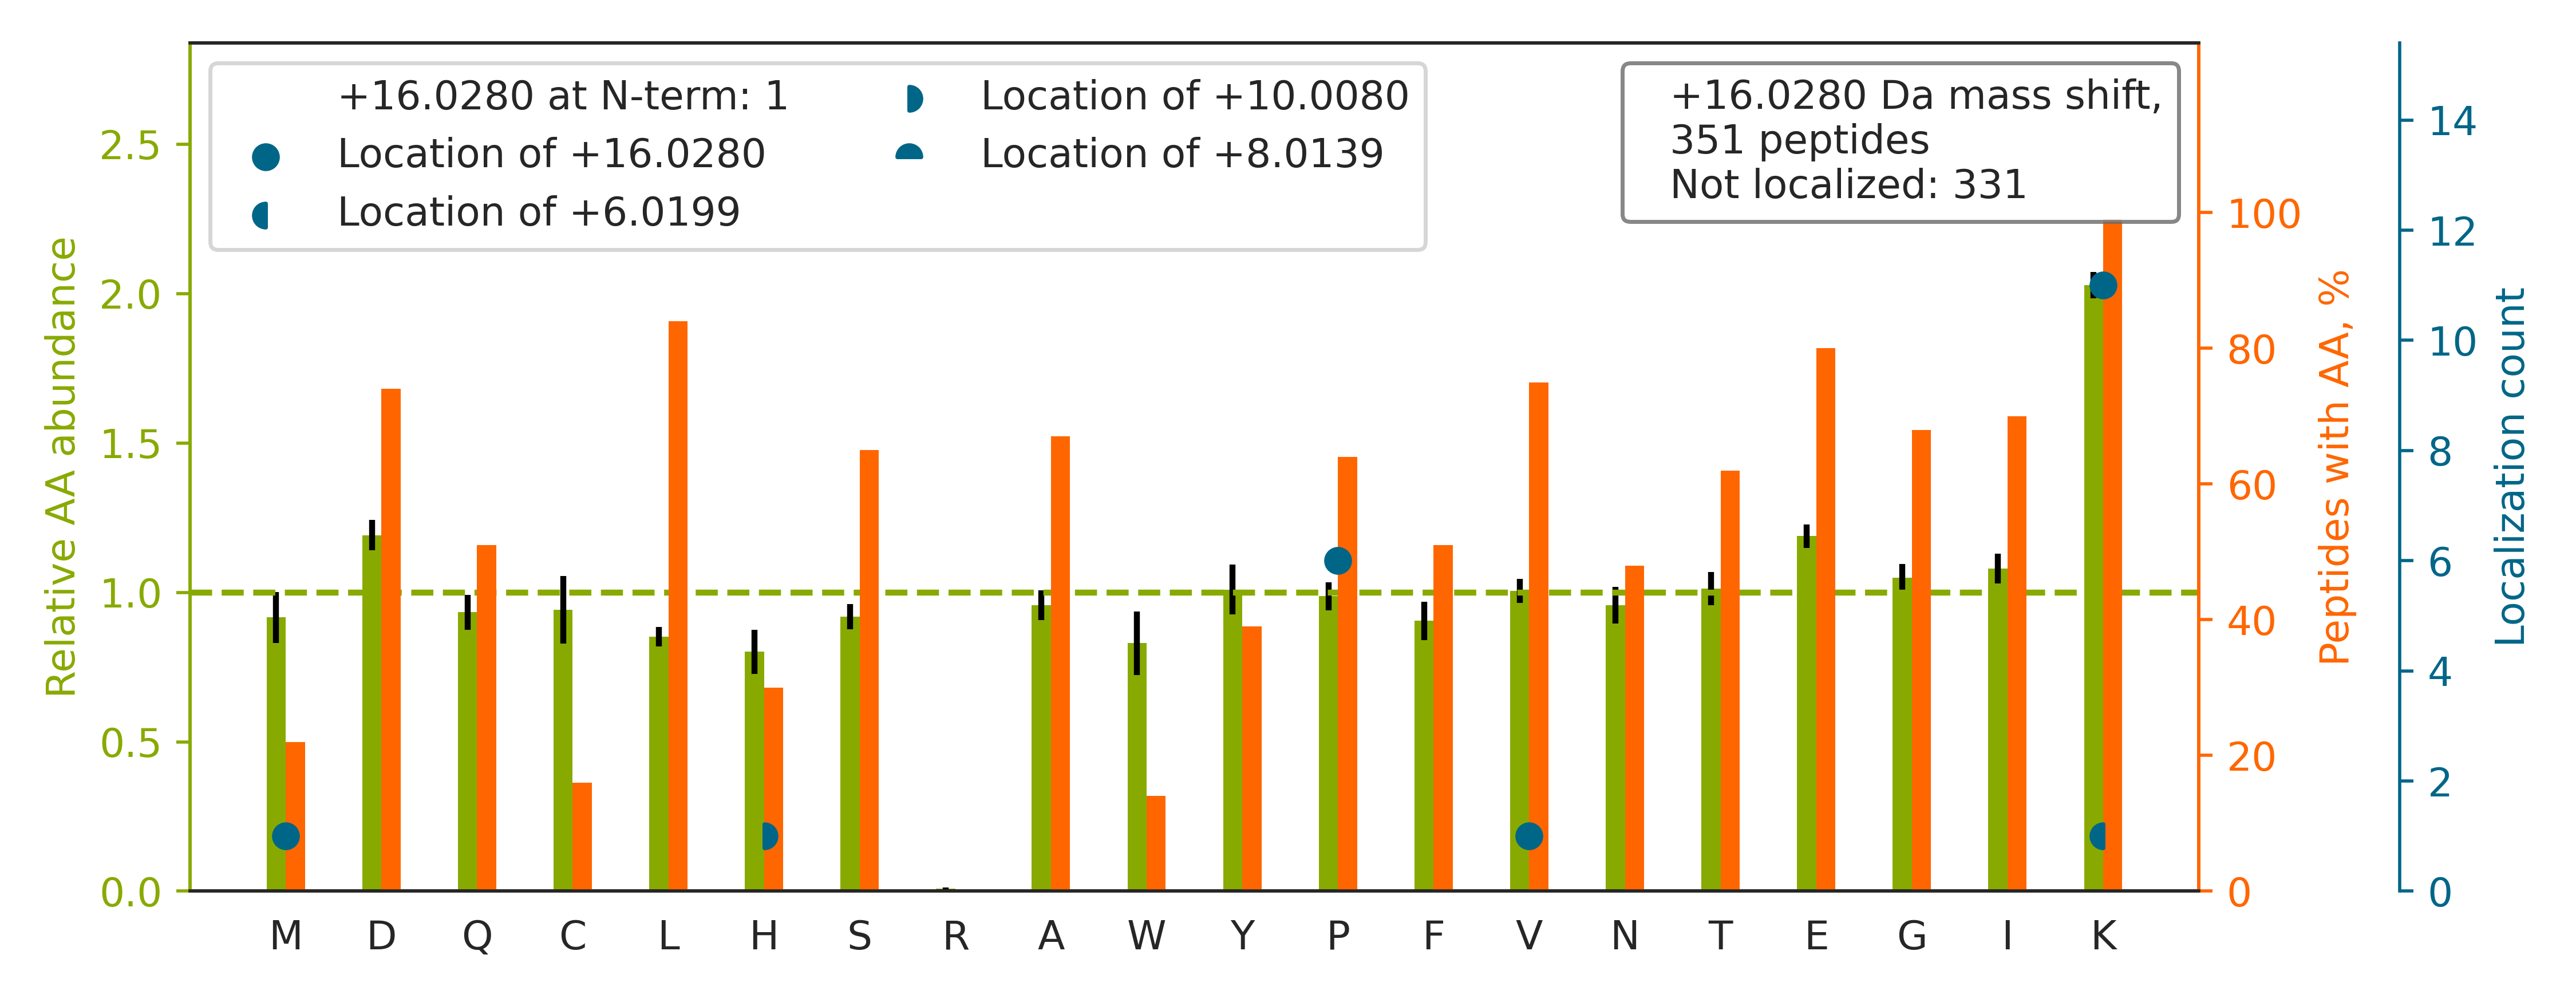

Source data for this figure (header and first rows):
top isoform	localization score	spectrum
K.IVSSSDVGHDEYSTQSLVKK.H		QEXI22204.11566.11566.4
R.WQPDTEEEYEDSSGNVVNKK.T		QEXI22204.14800.14800.3
K.GIVDQSQQAYQEAFEISKK.E		QEXI22204.28779.28779.2
K.SQETECTYFSTPLLLGKK.G		QEXI22204.29252.29252.3
K.TGQATVASGIPAGWMGLDCGPESSKK.Y		QEXI22204.30633.30633.3
K.LVSQTGPVHAPIFTMSVEVDGNSFEASGPSKK.T		QEXI22204.33700.33700.4
R.AITVFSPDGHLFQVEYAQEAVKK.G		QEXI22204.33703.33703.3
R.VIISAPSADAPMFVMGVNHEKYDNSLK.I		QEXI22204.33804.33804.3
K.IDNSQVESGSLEDDWDFLPPKK.I		QEXI22204.34750.34750.2
K.EAGFPPGVVNIVPGYGPTAGAAISSHMDIDKVAFTGST…		QEXI22204.46203.46203.4
R.IVGYFVSGCDPSIMGIGPVPAISGALKK.A		QEXI22204.46574.46574.3
R.VHTVEDYQAIVDAEWNILYDKLEK.I		QEXI22204.46608.46608.4
K.NMDPLNDNIATLLHQSSDKFVSELWK.D		QEXI22204.49129.49129.3
K.DGTVLCELINALYPEGQAP[+16]VKK.I	0.9964	QEXI22204.50280.50280.3
K.IEQLCSGAAYCQFMDMLFPGSIALKK.V		QEXI22204.51425.51425.3
K.VGQTAFDVADEDILGYLEELQKK.Q		QEXI22204.52179.52179.3
R.DVQNTFYDIVAELGAMEHAQAVDYIKK.L		QEXI22204.53861.53861.4
K.HVVQSISTQQEKETIAK.C		QEXI22204.5429.5429.3
R.EALATLKPQAGLIVP[+16]QAVPSSQPSVVGAGEPMD…	0.4191	QEXI22204.55766.55766.4
K.GYELVP[+16]NLEIPTVNPVAIKPGTVAIPAIGAQYS…	0.9236	QEXI22204.57221.57221.4
R.SIYFQPPSFYVSAQDLPHIENGGVAVLTGKK.V		QEXI22204.44648.44648.4
R.SICTTVLELLDKYLIANATNPESK.V		QEXI22204.56794.56794.3
K.LGGSPTSLGTWGSWIGPDHDKFSAMK.Y		QEXI22204.35082.35082.3
K.YILGNPLTPGVTQGPQIDKEQYDK.I		QEXI22204.31503.31503.3
K.GPGLEAVGNIANKPTYFDIYTAGAGVGDIGVEVEDPQG…		QEXI22204.46736.46736.4
K.GDNVYEFHLEFLDLVKPEPVYK.L		QEXI22204.45032.45032.3
R.SGAAQGLAEVMAGLGVEKLEK.L		QEXI22204.38633.38633.3
R.IGWSLDSCSTQLGEEPFSYGYGGTGKK.S		QEXI22204.36633.36633.3
K.AQVEIVTDGEEPAEMIQVLGPKPALK.E		QEXI22204.40892.40892.3
K.GVNLPGAAVDLPAVSEKDIQDLK.F		QEXI22204.38003.38003.2
R.GFEVVYMTEPIDEYCVQQLKEFDGK.S		QEXI22204.44504.44504.3
K.ALYPSSVGQPFQGAYLEINKNPK.Y		QEXI22204.32464.32464.3
R.ILSISADIETIGEILKK.I		QEXI22204.46152.46152.2
K.ISTEVGITNVDLSTVDKDQSIAPK.T		QEXI22204.31792.31792.3
K.HGLEVIYMIEPIDEYCVQQLKEFEGK.T		QEXI22204.46081.46081.3
K.V[+16]IQGLYSGVTTVELDTLAAETAATLTTK.H	0.9968	QEXI22204.55950.55950.3
R.TGGMAFHSYFMEAIAPPLLQELKK.V		QEXI22204.43829.43829.3
R.IVELPAPADFLSLSSETKPK.L		QEXI22204.41312.41312.3
K.ETAIELGYLTAEQFDEWVKPK.D		QEXI22204.49123.49123.3
R.SLDGIPFTVDAGGLIHCIEDFHKK.F		QEXI22204.42526.42526.5
K.VVVPIYCTSFLAVEEDKQQK.I		QEXI22204.35277.35277.3
K.LGGSLADSYLDEGFLLDKK.I		QEXI22204.37578.37578.3
K.GVDDLDFFIGDEAIEKPTYATK.W		QEXI22204.41240.41240.3
K.DFVSEQLTSLLVNGVQLPALGENKK.V		QEXI22204.55998.55998.3
R.DNYVPEVSALDQEIIEVDPDTKEMLK.L		QEXI22204.47776.47776.3
K.IVAPELYIAVGISGAIQHLAGMKDSK.T		QEXI22204.50626.50626.4
K.AHDGGIYAISWSPDSTHLLSASGDKTSK.I		QEXI22204.26995.26995.4
R.DIQNTQCLLNVEHLSAGCPHVTLQFADSKGDVGLGLVK…		QEXI22204.41663.41663.5
R.DGLLENQTPEFFQDVCKPK.Y		QEXI22204.35133.35133.3
R.GFGFVTFDDHDPVDKIVLQK.Y		QEXI22204.38195.38195.2
K.FVIHCNSPVWGADKCEELLEK.T		QEXI22204.26325.26325.3
K.IVQIPFCGEIDCEDWIKK.T		QEXI22204.38727.38727.3
R.DAGEGLLAVQITDQEGKPK.R		QEXI22204.26628.26628.2
K.SELLVEQYLPLTEEELEKEAK.K		QEXI22204.42645.42645.3
K.TAFQEALDAAGDKLVVVDFSATWCGPCK.M		QEXI22204.48389.48389.4
R.LLQDHPWLLSQNLVVKPDQLIK.R		QEXI22204.40371.40371.3
K.ELASQPDVDGFLVGGASLKPEFVDIINAK.Q		QEXI22204.50259.50259.3
R.ASGNYATVISHNPETKK.T		QEXI22204.4935.4935.3
K.FIQENIFGICPHMTEDNKDLIQGK.D		QEXI22204.33729.33729.3
K.GALQYLVPILTQTLTKQDENDDDDDWNPCK.A		QEXI22204.52260.52260.4
... 291 more rows
